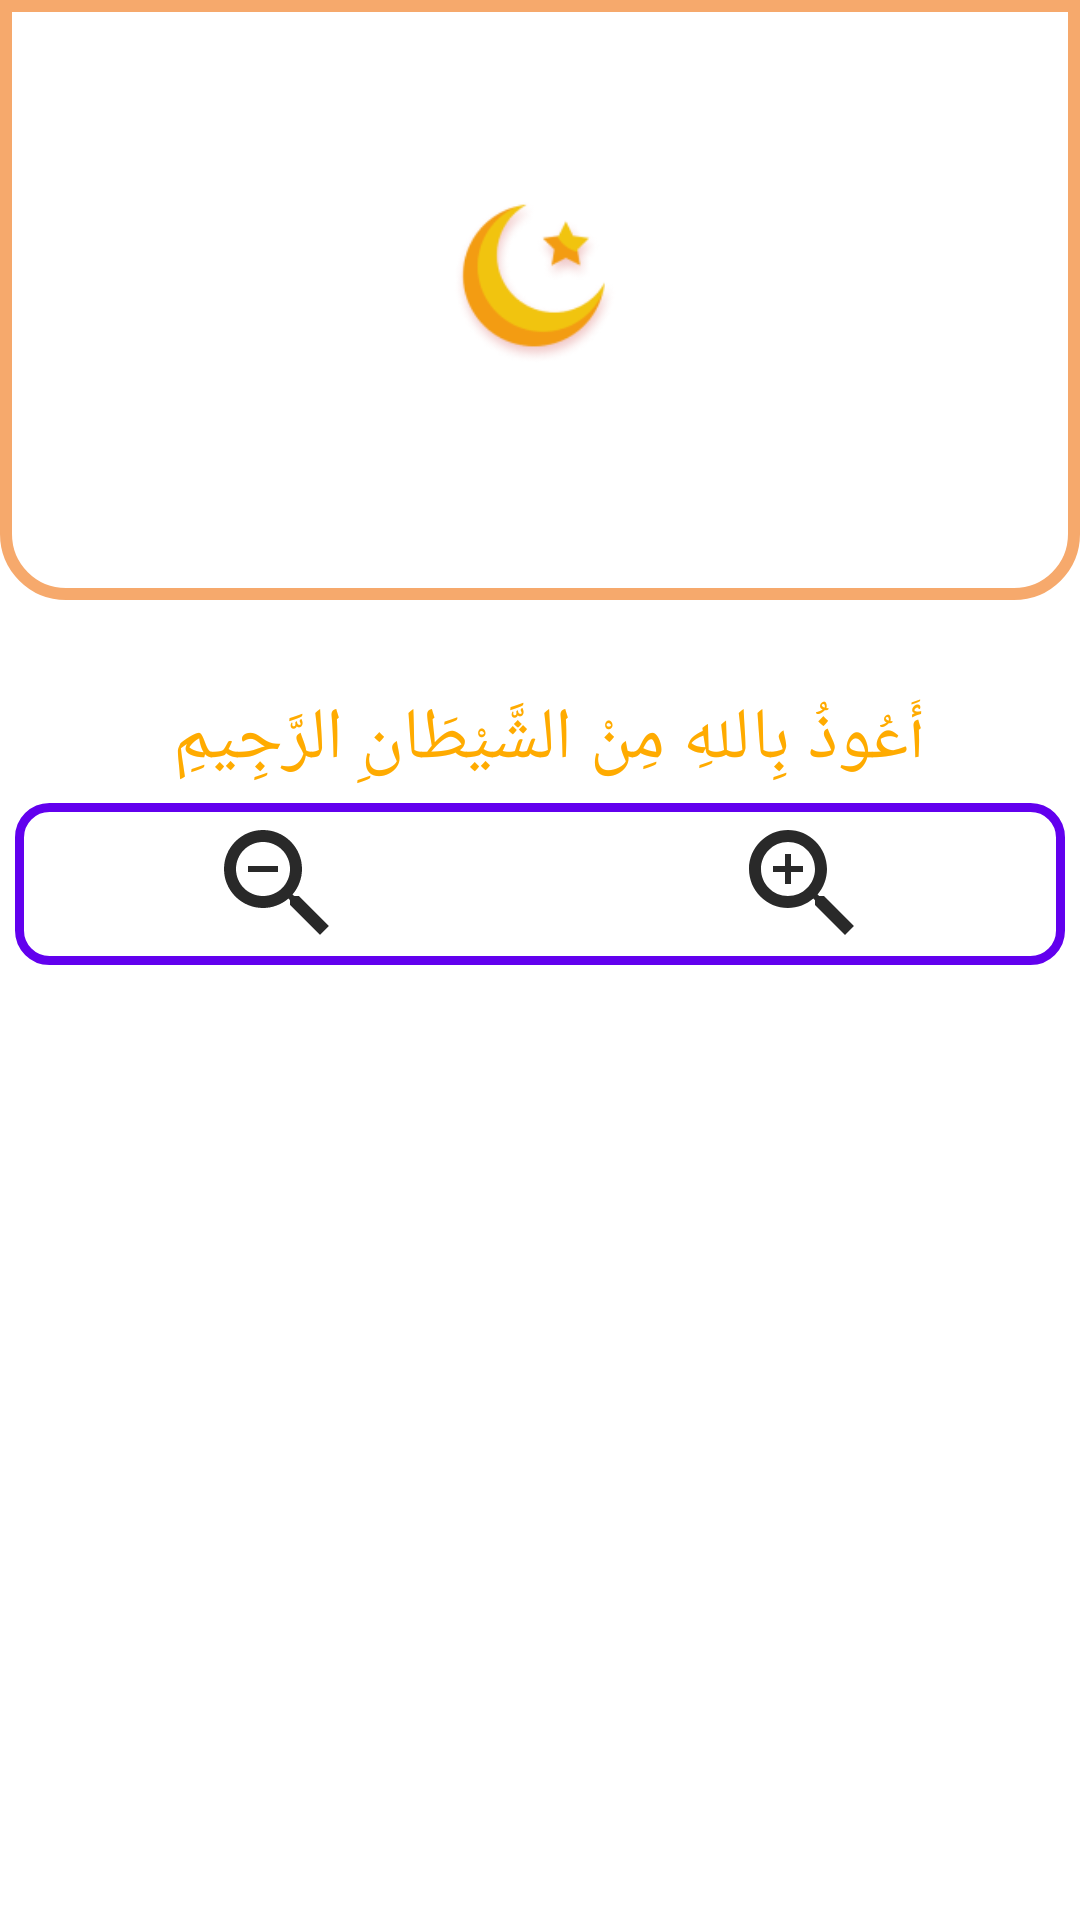

This screen was rendered from an Android layout file. Write that file and the resources it references.
<!-- AndroidManifest.xml: application theme Theme.Azkaryapp222 -->
<!-- res/layout/activity_ui_evening_prayers.xml -->
<?xml version="1.0" encoding="utf-8"?>
<RelativeLayout xmlns:android="http://schemas.android.com/apk/res/android"
    xmlns:app="http://schemas.android.com/apk/res-auto"
    xmlns:tools="http://schemas.android.com/tools"
    android:layout_width="match_parent"
    android:layout_height="match_parent"
    android:layout_weight="1"
    tools:context=".UI_Evening_prayers">

    <ImageView
        android:id="@+id/imageView4"
        android:layout_width="match_parent"
        android:layout_height="200dp"
        app:srcCompat="@drawable/bg_home_app" />

    <ImageView
        android:id="@+id/imageView5"
        android:layout_width="wrap_content"
        android:layout_height="wrap_content"
        android:layout_alignParentStart="true"
        android:layout_alignParentTop="true"
        android:layout_alignParentEnd="true"
        android:layout_marginStart="149dp"
        android:layout_marginTop="39dp"
        android:layout_marginEnd="152dp"
        app:srcCompat="@drawable/ic_moon_a" />

    <TextView
        android:id="@+id/textView2"
        android:layout_width="match_parent"
        android:layout_height="wrap_content"
        android:layout_below="@id/imageView4"
        android:layout_marginTop="30dp"
        android:fontFamily="@font/cairo_bold"
        android:gravity="center"
        android:text="أَعُوذُ بِاللهِ مِنْ الشَّيْطَانِ الرَّجِيمِ "
        android:textColor="#FFAB00"
        android:textSize="24sp" />

    <LinearLayout
        android:id="@+id/bg_zoom_in_and_zoom_out"
        android:layout_width="match_parent"
        android:layout_height="wrap_content"
        android:layout_below="@id/textView2"
        android:layout_alignParentStart="false"
        android:layout_alignParentBottom="false"
        android:layout_marginStart="5dp"
        android:layout_marginTop="5dp"
        android:layout_marginEnd="5dp"
        android:layout_marginBottom="5dp"
        android:background="@drawable/bg_zoom_in_and_zoom_out"
        android:gravity="center"
        android:orientation="horizontal">

        <ImageView
            android:id="@+id/zoom_out"
            android:layout_width="match_parent"
            android:layout_height="wrap_content"
            android:layout_margin="1dp"
            android:layout_weight="1"
            android:padding="2dp"
            app:srcCompat="@drawable/selector_zoom_out" />

        <ImageView
            android:id="@+id/zoom_in"
            android:layout_width="match_parent"
            android:layout_height="wrap_content"
            android:layout_margin="1dp"
            android:layout_weight="1"
            android:padding="2dp"
            app:srcCompat="@drawable/selector_zoom_in" />
    </LinearLayout>

    <ListView
        android:id="@+id/moon_list"
        android:layout_width="match_parent"
        android:layout_height="match_parent"
        android:layout_below="@id/bg_zoom_in_and_zoom_out"
        android:layout_marginTop="5dp"
        tools:visibility="visible" />


</RelativeLayout>
<!-- resources referenced by this layout -->
<resources>
  <!-- drawable bg_home_app (drawable-v24) -->
  <?xml version="1.0" encoding="utf-8"?>
  <shape xmlns:android="http://schemas.android.com/apk/res/android">
  <solid android:color="@color/white"/>
      <stroke android:color="#F6A96C"
          android:width="4dp"/>
      <corners android:bottomLeftRadius="20dp"
      android:bottomRightRadius="20dp"/>
  </shape>
  <!-- drawable bg_zoom_in_and_zoom_out (drawable) -->
  <?xml version="1.0" encoding="utf-8"?>
  <shape xmlns:android="http://schemas.android.com/apk/res/android">
  <solid android:color="@color/white"/>
      <corners android:radius="10dp"/>
      <stroke android:color="@color/purple_500"
          android:width="3dp"/>
  </shape>
  <!-- drawable selector_zoom_in (drawable) -->
  <?xml version="1.0" encoding="utf-8"?>
  <selector xmlns:android="http://schemas.android.com/apk/res/android">
  <item android:drawable="@drawable/ic_baseline_zoom_in_48" android:state_pressed="false"/>
  <item android:drawable="@drawable/ic_baseline_zoom_in_48_pressd" android:state_pressed="true"/>
  </selector>
  <!-- drawable selector_zoom_out (drawable-v24) -->
  <?xml version="1.0" encoding="utf-8"?>
  <selector xmlns:android="http://schemas.android.com/apk/res/android">
  <item android:drawable="@drawable/ic_baseline_zoom_out_48" android:state_pressed="false"/>
  <item android:drawable="@drawable/ic_baseline_zoom_out_48_pressd" android:state_pressed="true"/>
  </selector>
  <style name="Theme.Azkaryapp222" parent="Theme.MaterialComponents.DayNight.NoActionBar">
          
          <item name="colorPrimary">@color/purple_500</item>
          <item name="colorPrimaryVariant">@color/purple_700</item>
          <item name="colorOnPrimary">@color/white</item>
          
          <item name="colorSecondary">@color/teal_200</item>
          <item name="colorSecondaryVariant">@color/teal_700</item>
          <item name="colorOnSecondary">@color/black</item>
          
          <item name="android:statusBarColor" tools:targetApi="l">?attr/colorPrimaryVariant</item>
          
      </style>
  <!-- drawable ic_baseline_zoom_in_48 (drawable) -->
  <vector android:autoMirrored="true" android:height="48dp"
      android:tint="#292929" android:viewportHeight="24"
      android:viewportWidth="24" android:width="48dp" xmlns:android="http://schemas.android.com/apk/res/android">
      <path android:fillColor="@android:color/white" android:pathData="M15.5,14h-0.79l-0.28,-0.27C15.41,12.59 16,11.11 16,9.5 16,5.91 13.09,3 9.5,3S3,5.91 3,9.5 5.91,16 9.5,16c1.61,0 3.09,-0.59 4.23,-1.57l0.27,0.28v0.79l5,4.99L20.49,19l-4.99,-5zM9.5,14C7.01,14 5,11.99 5,9.5S7.01,5 9.5,5 14,7.01 14,9.5 11.99,14 9.5,14z"/>
      <path android:fillColor="@android:color/white" android:pathData="M12,10h-2v2H9v-2H7V9h2V7h1v2h2v1z"/>
  </vector>
  <!-- drawable ic_baseline_zoom_out_48 (drawable) -->
  <vector android:autoMirrored="true" android:height="48dp"
      android:tint="#292929" android:viewportHeight="24"
      android:viewportWidth="24" android:width="48dp" xmlns:android="http://schemas.android.com/apk/res/android">
      <path android:fillColor="@android:color/white" android:pathData="M15.5,14h-0.79l-0.28,-0.27C15.41,12.59 16,11.11 16,9.5 16,5.91 13.09,3 9.5,3S3,5.91 3,9.5 5.91,16 9.5,16c1.61,0 3.09,-0.59 4.23,-1.57l0.27,0.28v0.79l5,4.99L20.49,19l-4.99,-5zM9.5,14C7.01,14 5,11.99 5,9.5S7.01,5 9.5,5 14,7.01 14,9.5 11.99,14 9.5,14zM7,9h5v1L7,10z"/>
  </vector>
  <!-- drawable ic_baseline_zoom_out_48_pressd (drawable) -->
  <vector android:autoMirrored="true" android:height="48dp"
      android:tint="#2616B0" android:viewportHeight="24"
      android:viewportWidth="24" android:width="48dp" xmlns:android="http://schemas.android.com/apk/res/android">
      <path android:fillColor="@android:color/white" android:pathData="M15.5,14h-0.79l-0.28,-0.27C15.41,12.59 16,11.11 16,9.5 16,5.91 13.09,3 9.5,3S3,5.91 3,9.5 5.91,16 9.5,16c1.61,0 3.09,-0.59 4.23,-1.57l0.27,0.28v0.79l5,4.99L20.49,19l-4.99,-5zM9.5,14C7.01,14 5,11.99 5,9.5S7.01,5 9.5,5 14,7.01 14,9.5 11.99,14 9.5,14zM7,9h5v1L7,10z"/>
  </vector>
  <!-- not gathered from this repository: default colours our renderer supplied (Android Studio template values) -->
  <color name="purple_500">#FF6200EE</color>
  <color name="purple_700">#FF3700B3</color>
  <color name="teal_200">#FF03DAC5</color>
  <color name="teal_700">#FF018786</color>
  <color name="black">#FF000000</color>
  <color name="white">#FFFFFFFF</color>
</resources>
